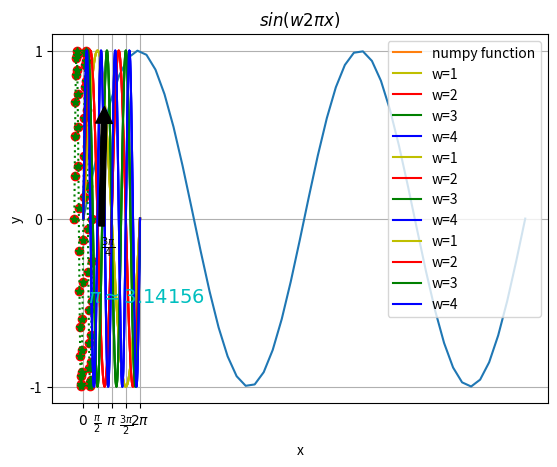
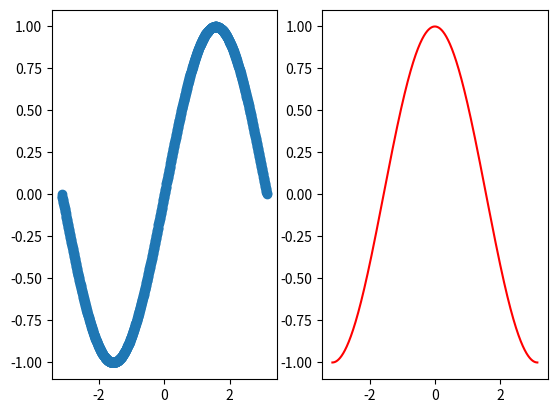

Write the Python code that produced these figures, in order.




import numpy as np
#help(np)











mat = np.random.random( [3,3] )
vec = np.arange( 3 )
print( mat )
print( mat + vec )

print( vec.shape )
print( vec[:,np.newaxis].shape )
print( mat + vec[:, np.newaxis] )

%matplotlib inline
from  matplotlib import pyplot as plt

x = np.linspace( -1, 1, 50)

plt.plot( np.sin(2*np.pi*x))

plt.plot( x, np.sin(2*np.pi*x), 'ro' )

plt.plot( x, np.sin(2*np.pi*x), color='g', marker='*', linestyle=':' )

lx = np.linspace(0.,2*np.pi,1000)
si = plt.plot(lx,np.sin(lx),label='numpy function')
plt.xlabel('x')
plt.ylabel('y')
plt.title("$sin(2\pi x)$")
plt.legend(loc='upper right')

plt.grid(True)


ll = plt.plot(lx,np.sin(lx),'y')

plt.setp(ll[0],label='w=1')
plt.plot(lx,np.sin(2*lx),'r',label='w=2')
plt.plot(lx,np.sin(3*lx),'g',label='w=3')
plt.plot(lx,np.sin(4*lx),'b',label='w=4')

plt.title("$sin(w2\pi x)$")
plt.legend(loc='upper right')

plt.grid(True)

ll = plt.plot(lx,np.sin(lx),'y')

plt.setp(ll[0],label='w=1')
plt.plot(lx,np.sin(2*lx),'r',label='w=2')
plt.plot(lx,np.sin(3*lx),'g',label='w=3')
plt.plot(lx,np.sin(4*lx),'b',label='w=4')

plt.title("$sin(w2\pi x)$")
plt.legend(loc='upper right')

plt.grid(True)

plt.ylim([-1.1,1.1])
plt.yticks([-1,0,1])
plt.xticks([0,np.pi/2.,np.pi,3*np.pi/2.,2*np.pi], [r"$0$",r"$\frac{\pi}{2}$",r"$\pi$",r"$\frac{3\pi}{2}$",r"$2\pi$"])


ll = plt.plot(lx,np.sin(lx),'y')

plt.setp(ll[0],label='w=1')
plt.plot(lx,np.sin(2*lx),'r',label='w=2')
plt.plot(lx,np.sin(3*lx),'g',label='w=3')
plt.plot(lx,np.sin(4*lx),'b',label='w=4')

plt.title("$sin(w2\pi x)$")
plt.legend(loc='upper right')

plt.grid(True)

plt.ylim([-1.1,1.1])
plt.yticks([-1,0,1])
plt.xticks([0,np.pi/2.,np.pi,3*np.pi/2.,2*np.pi], [r"$0$",r"$\frac{\pi}{2}$",r"$\pi$",r"$\frac{3\pi}{2}$",r"$2\pi$"])

t = plt.text(0.5,-0.5,"$\pi \simeq 3.14156$")
plt.setp(t,color='c',fontsize=14)
t = plt.annotate(r'$\frac{3\pi}{4}$',xy=(3*np.pi/4,np.sqrt(2)/2.),xytext=(2.,-0.2),arrowprops=dict(facecolor='black', shrink=0.05))

lx = np.linspace(-np.pi, np.pi, 1000)
plt.figure()
plt.subplot(121)
plt.plot(lx,np.sin(lx),'o',label='sin')
plt.subplot(122)
plt.plot(lx,np.cos(lx),'r',label='cos')





